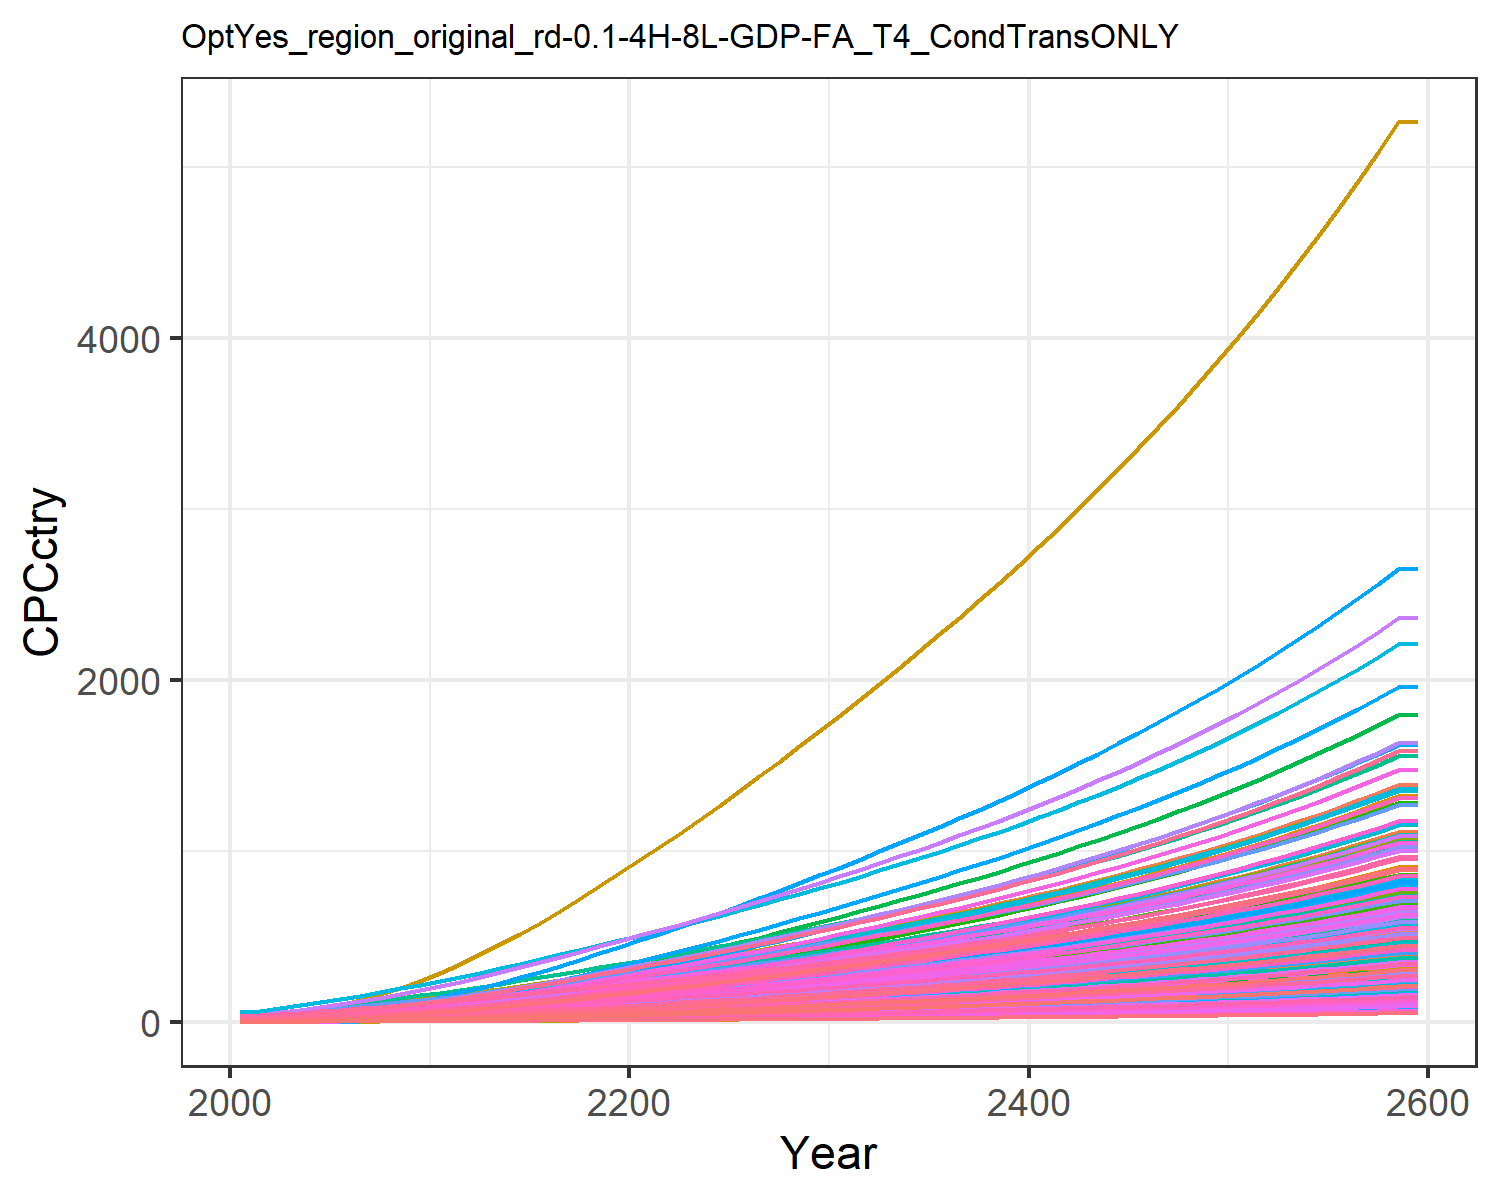

Source data for this figure (header and first rows):
0.47799534880699657, 1.5172089596350464, 3.6587002052524857, 17.647131702112237, 8.017911542375288, 2.7352867630556976, 25.278795257021066, 28.205905369486054, 4.9567858294261535, 0.16857712759404087, 25.807752779485952, 0.5165520198965892, 0.42357364272332887, 0.9770088509658736, 5.938748996665168, 11.453028449161883, 12.049711835625262, 3.8997785351779353, 5.382383554541085, 3.243659915124978, 2.8791243062739316, 5.994985393343635, 7.058218048748718, 19.452832535313608
0.6281, 2.288, 4.708, 24.33, 11.22, 3.524, 30.22, 32.86, 6.379, 0.2545, 30.05, 0.7787, 0.6386, 1.281, 7.647, 15.79, 16.84, 5.023, 6.936, 4.533, 4.029, 8.382, 9.864, 25.5
0.9432, 3.442, 6.616, 32.07, 15.24, 4.958, 36.9, 40.87, 8.963, 0.3831, 37.35, 1.171, 0.9601, 1.92, 10.75, 20.81, 22.85, 7.064, 9.76, 6.147, 5.473, 11.37, 13.37, 38.19
1.346, 4.913, 8.869, 40.59, 19.89, 6.654, 43.81, 49.2, 12.01, 0.5471, 44.94, 1.67, 1.369, 2.733, 14.42, 26.34, 29.77, 9.478, 13.1, 8.007, 7.142, 14.82, 17.42, 54.36
1.855, 6.822, 11.5, 50.19, 25.17, 8.64, 50.92, 58, 15.58, 0.7605, 52.95, 2.317, 1.901, 3.757, 18.71, 32.56, 37.63, 12.3, 17.02, 10.12, 9.041, 18.74, 22.02, 74.72
2.468, 9.119, 14.54, 60.51, 31.04, 10.94, 58.31, 67.34, 19.7, 1.017, 61.44, 3.096, 2.539, 4.987, 23.66, 39.25, 46.35, 15.56, 21.55, 12.46, 11.15, 23.08, 27.11, 99.15
3.183, 11.73, 18.01, 71.47, 37.53, 13.56, 65.99, 77.15, 24.4, 1.31, 70.35, 3.98, 3.266, 6.417, 29.33, 46.36, 55.98, 19.3, 26.73, 15.04, 13.48, 27.88, 32.73, 127.6
4.01, 14.74, 21.88, 83.19, 44.62, 16.5, 74.22, 87.37, 29.65, 1.648, 79.62, 5.002, 4.104, 8.07, 35.66, 53.96, 66.48, 23.47, 32.52, 17.86, 16.03, 33.12, 38.86, 160.4
4.951, 18.16, 26.15, 95.64, 52.28, 19.73, 82.79, 98.05, 35.43, 2.033, 89.31, 6.161, 5.057, 9.946, 42.62, 62.03, 77.83, 28.06, 38.91, 20.9, 18.78, 38.77, 45.49, 197.7
6.023, 22.23, 30.59, 109.7, 60.46, 23.1, 91.11, 108.8, 41.45, 2.492, 99.05, 7.542, 6.193, 12.08, 49.88, 71.17, 89.94, 32.84, 45.56, 24.15, 21.72, 44.81, 52.56, 240.1
7.19, 26.75, 35.35, 125, 69.28, 26.72, 99.74, 120, 47.91, 3.002, 109.3, 9.077, 7.457, 14.4, 57.67, 81.07, 103, 37.98, 52.7, 27.65, 24.89, 51.31, 60.18, 286.2
8.56, 31.56, 40.41, 138.3, 77.76, 30.56, 108, 130.8, 54.77, 3.546, 119, 10.71, 8.804, 17.13, 65.95, 89.69, 115.6, 43.43, 60.28, 31.02, 27.94, 57.57, 67.51, 340.5
9.919, 36.65, 46.33, 154.8, 88.08, 35.05, 118.5, 144.5, 62.81, 4.123, 131.5, 12.45, 10.23, 19.83, 75.63, 100.5, 130.9, 49.81, 69.15, 35.13, 31.64, 65.19, 76.44, 394.2
11.38, 42.09, 52.46, 171.5, 98.64, 39.71, 128.7, 157.9, 71.14, 4.74, 143.7, 14.3, 11.76, 22.74, 85.67, 111.3, 146.5, 56.43, 78.34, 39.33, 35.44, 73, 85.6, 452.2
12.93, 47.84, 58.82, 188.6, 109.5, 44.52, 138.9, 171.3, 79.77, 5.395, 155.8, 16.26, 13.39, 25.83, 96.07, 122.4, 162.6, 63.27, 87.85, 43.65, 39.33, 81.01, 95, 513.8
14.56, 53.88, 65.38, 205.9, 120.6, 49.5, 149, 184.7, 88.69, 6.083, 168, 18.33, 15.09, 29.08, 106.8, 133.7, 179.2, 70.35, 97.67, 48.09, 43.33, 89.25, 104.7, 578.6
16.28, 60.17, 72.15, 223.7, 132, 54.63, 159.2, 198.2, 97.89, 6.801, 180.3, 20.49, 16.88, 32.51, 117.9, 145.2, 196.1, 77.64, 107.8, 52.65, 47.43, 97.69, 114.6, 646.9
18.06, 66.7, 79.1, 241.8, 143.7, 59.89, 169.5, 211.9, 107.3, 7.547, 192.7, 22.73, 18.74, 36.08, 129.3, 157, 213.5, 85.12, 118.2, 57.32, 51.62, 106.3, 124.7, 718.3
19.92, 73.43, 86.21, 260.3, 155.6, 65.28, 179.9, 225.7, 117, 8.318, 205.3, 25.04, 20.66, 39.79, 140.9, 169, 231.3, 92.78, 128.8, 62.1, 55.9, 115.2, 135.1, 792.4
21.82, 80.35, 93.48, 279.1, 167.7, 70.78, 190.4, 239.7, 126.9, 9.111, 218.1, 27.42, 22.63, 43.6, 152.8, 181.3, 249.4, 100.6, 139.6, 66.96, 60.26, 124.2, 145.7, 868.7
23.72, 87.22, 100.8, 297.5, 179.7, 76.32, 201, 253.9, 136.9, 9.899, 231, 29.79, 24.6, 47.4, 164.8, 193.2, 267.3, 108.5, 150.5, 71.77, 64.57, 133.1, 156.2, 944.9
25.63, 94.07, 108.2, 315.7, 191.6, 81.92, 211.7, 268.1, 147, 10.69, 244, 32.15, 26.56, 51.21, 176.9, 205.1, 285.1, 116.5, 161.6, 76.56, 68.85, 141.9, 166.6, 1021
27.6, 100.9, 115.8, 334.6, 204, 87.64, 222.6, 282.7, 157.3, 11.47, 257.2, 34.5, 28.52, 55.15, 189.3, 217.4, 303.5, 124.6, 172.8, 81.52, 73.28, 151.1, 177.4, 1100
29.62, 108, 123.4, 354, 216.6, 93.46, 233.6, 297.4, 167.8, 12.29, 270.7, 36.95, 30.56, 59.19, 201.9, 230.1, 322.4, 132.9, 184.3, 86.59, 77.82, 160.5, 188.4, 1181
31.68, 115.2, 131.3, 373.8, 229.5, 99.38, 244.8, 312.4, 178.4, 13.13, 284.3, 39.48, 32.66, 63.31, 214.7, 243, 341.6, 141.3, 196, 91.76, 82.45, 170, 199.7, 1264
33.8, 122.7, 139.2, 394, 242.7, 105.4, 256.5, 328.1, 189.3, 14, 298.6, 42.05, 34.82, 67.53, 227.7, 256.2, 361.4, 149.9, 207.9, 97.06, 87.2, 179.8, 211.2, 1349
35.94, 130.2, 147.3, 414.6, 256.1, 111.5, 268.3, 343.9, 200.3, 14.87, 313, 44.68, 37.01, 71.81, 240.9, 269.6, 381.4, 158.6, 219.9, 102.4, 92.01, 189.8, 222.9, 1435
38.11, 137.9, 155.5, 435.5, 269.6, 117.7, 280.1, 359.9, 211.4, 15.77, 327.5, 47.34, 39.23, 76.13, 254.4, 283.2, 401.6, 167.4, 232.1, 107.9, 96.89, 199.8, 234.8, 1522
40.31, 145.6, 163.7, 456.7, 283.4, 124, 292.1, 376, 222.7, 16.67, 342.2, 50.03, 41.48, 80.5, 267.9, 297, 422.2, 176.3, 244.5, 113.4, 101.8, 210, 246.8, 1610
42.53, 153.5, 172.1, 478.1, 297.4, 130.4, 304.2, 392.4, 234.2, 17.58, 357.1, 52.75, 43.76, 84.9, 281.7, 311, 443, 185.4, 257.1, 119, 106.9, 220.4, 258.9, 1699
44.81, 161.5, 180.8, 500.2, 311.8, 136.9, 316.8, 409.5, 246, 18.52, 372.7, 55.55, 46.1, 89.42, 295.9, 325.4, 464.6, 194.8, 270, 124.8, 112, 231.1, 271.6, 1790
47.14, 169.7, 189.6, 522.9, 326.6, 143.7, 329.9, 427.2, 258.2, 19.48, 388.8, 58.41, 48.5, 94.04, 310.5, 340.2, 486.8, 204.3, 283.3, 130.8, 117.4, 242.1, 284.5, 1884
49.48, 177.9, 198.6, 545.7, 341.6, 150.5, 343, 445, 270.4, 20.45, 405, 61.28, 50.9, 98.68, 325.2, 355.2, 509, 214, 296.7, 136.8, 122.8, 253.1, 297.6, 1978
51.84, 186.2, 207.6, 568.9, 356.7, 157.3, 356.3, 463.1, 282.7, 21.42, 421.4, 64.18, 53.34, 103.4, 340, 370.3, 531.6, 223.8, 310.2, 142.8, 128.2, 264.3, 310.7, 2072
54.24, 194.7, 216.8, 592.5, 372, 164.3, 369.8, 481.5, 295.3, 22.41, 438.1, 67.11, 55.8, 108.1, 355.1, 385.7, 554.5, 233.7, 323.9, 149, 133.7, 275.7, 324.1, 2168
56.67, 203.2, 226.1, 616.5, 387.6, 171.4, 383.5, 500.2, 308, 23.42, 455.2, 70.09, 58.3, 112.9, 370.4, 401.4, 577.8, 243.8, 337.9, 155.2, 139.3, 287.2, 337.8, 2265
59.14, 211.8, 235.6, 641, 403.6, 178.6, 397.6, 519.4, 321, 24.44, 472.6, 73.12, 60.85, 117.8, 386.1, 417.4, 601.6, 254, 352.2, 161.6, 145, 299.1, 351.7, 2365
61.66, 220.6, 245.3, 666.1, 419.8, 186, 412, 539, 334.3, 25.48, 490.5, 76.2, 63.44, 122.7, 402, 433.8, 625.9, 264.5, 366.7, 168.2, 150.9, 311.1, 365.9, 2465
64.23, 229.6, 255.2, 691.8, 436.5, 193.6, 426.7, 559.1, 347.9, 26.54, 508.8, 79.33, 66.08, 127.8, 418.4, 450.6, 650.8, 275.3, 381.6, 174.8, 156.9, 323.4, 380.4, 2568
66.85, 238.7, 265.3, 718.1, 453.6, 201.3, 441.8, 579.8, 361.7, 27.62, 527.5, 82.53, 68.77, 132.9, 435, 467.8, 676.2, 286.2, 396.8, 181.7, 163, 336.1, 395.3, 2673
69.52, 248, 275.7, 745, 471, 209.2, 457.3, 601, 376, 28.72, 546.8, 85.8, 71.52, 138.2, 452.1, 485.4, 702.3, 297.5, 412.4, 188.7, 169.3, 349, 410.6, 2780
72.26, 257.5, 286.3, 772.7, 488.9, 217.3, 473.2, 622.8, 390.5, 29.85, 566.6, 89.14, 74.34, 143.6, 469.6, 503.4, 729.1, 309, 428.3, 195.9, 175.8, 362.2, 426.2, 2890
75.06, 267.2, 297.2, 801, 507.3, 225.6, 489.5, 645.1, 405.4, 31.01, 586.9, 92.55, 77.22, 149.1, 487.5, 522, 756.5, 320.8, 444.7, 203.3, 182.4, 375.8, 442.2, 3002
77.92, 277.2, 308.4, 830.2, 526.2, 234.1, 506.2, 668.2, 420.7, 32.19, 607.8, 96.04, 80.16, 154.7, 505.9, 541.1, 784.7, 332.9, 461.4, 210.8, 189.2, 389.8, 458.7, 3116
80.86, 287.3, 319.8, 860.1, 545.6, 242.8, 523.4, 691.8, 436.4, 33.4, 629.4, 99.62, 83.18, 160.4, 524.8, 560.6, 813.6, 345.3, 478.7, 218.6, 196.1, 404.1, 475.6, 3234
83.86, 297.7, 331.6, 890.9, 565.5, 251.8, 541.1, 716.2, 452.6, 34.64, 651.5, 103.3, 86.28, 166.3, 544.2, 580.8, 843.4, 358.1, 496.3, 226.6, 203.3, 418.8, 493, 3354
86.95, 308.4, 343.7, 922.5, 586, 261, 559.3, 741.3, 469.1, 35.92, 674.3, 107, 89.45, 172.3, 564.1, 601.5, 874, 371.2, 514.5, 234.8, 210.7, 434, 510.9, 3478
90.12, 319.3, 356.1, 955.1, 607, 270.5, 578, 767.1, 486.2, 37.23, 697.8, 110.9, 92.71, 178.5, 584.6, 622.8, 905.4, 384.6, 533.2, 243.3, 218.2, 449.6, 529.3, 3605
93.37, 330.5, 368.8, 988.6, 628.7, 280.2, 597.3, 793.7, 503.7, 38.57, 721.9, 114.8, 96.06, 184.9, 605.7, 644.7, 937.8, 398.5, 552.4, 252, 226, 465.6, 548.3, 3735
96.71, 342, 382, 1023, 651, 290.2, 617.1, 821.2, 521.8, 39.95, 746.9, 118.9, 99.51, 191.4, 627.4, 667.3, 971.2, 412.8, 572.2, 260.9, 234.1, 482.1, 567.8, 3869
100.2, 353.8, 395.5, 1059, 674, 300.6, 637.5, 849.4, 540.3, 41.37, 772.5, 123.1, 103, 198.1, 649.7, 690.5, 1006, 427.4, 592.5, 270.2, 242.3, 499.1, 587.8, 4006
103.7, 366, 409.4, 1095, 697.7, 311.2, 658.5, 878.5, 559.4, 42.83, 799, 127.4, 106.7, 205, 672.7, 714.5, 1041, 442.6, 613.5, 279.7, 250.9, 516.6, 608.5, 4148
107.3, 378.5, 423.8, 1133, 722.1, 322.1, 680.1, 908.6, 579.1, 44.33, 826.3, 131.8, 110.4, 212.1, 696.4, 739.2, 1077, 458.1, 635.1, 289.5, 259.7, 534.6, 629.9, 4293
111.1, 391.3, 438.5, 1172, 747.3, 333.4, 702.4, 939.6, 599.5, 45.88, 854.4, 136.3, 114.3, 219.3, 720.8, 764.7, 1115, 474.2, 657.3, 299.6, 268.7, 553.2, 651.8, 4443
114.9, 404.5, 453.8, 1212, 773.2, 345, 725.3, 971.5, 620.4, 47.47, 883.5, 141, 118.2, 226.8, 745.9, 790.9, 1154, 490.7, 680.2, 310, 278, 572.4, 674.5, 4597
118.9, 418.1, 469.4, 1253, 800, 357, 749, 1004, 642, 49.11, 913.4, 145.8, 122.3, 234.5, 771.9, 818, 1194, 507.8, 703.9, 320.7, 287.7, 592.1, 697.9, 4756
123, 432, 485.6, 1296, 827.5, 369.4, 773.3, 1038, 664.2, 50.8, 944.3, 150.8, 126.5, 242.4, 798.6, 845.9, 1235, 525.4, 728.2, 331.8, 297.6, 612.5, 722, 4920
127.2, 446.4, 502.3, 1340, 856, 382.2, 798.4, 1074, 687.1, 52.54, 976.2, 155.9, 130.9, 250.6, 826.2, 874.7, 1277, 543.5, 753.4, 343.3, 307.9, 633.6, 746.9, 5089
131.5, 461.2, 519.5, 1385, 885.4, 395.3, 824.3, 1110, 710.8, 54.33, 1009, 161.1, 135.4, 259, 854.7, 904.5, 1321, 562.2, 779.3, 355.1, 318.4, 655.2, 772.5, 5262
131.5, 461.2, 519.5, 1385, 885.4, 395.3, 824.3, 1110, 710.8, 54.33, 1009, 161.1, 135.4, 259, 854.7, 904.5, 1321, 562.2, 779.3, 355.1, 318.4, 655.2, 772.5, 5262
